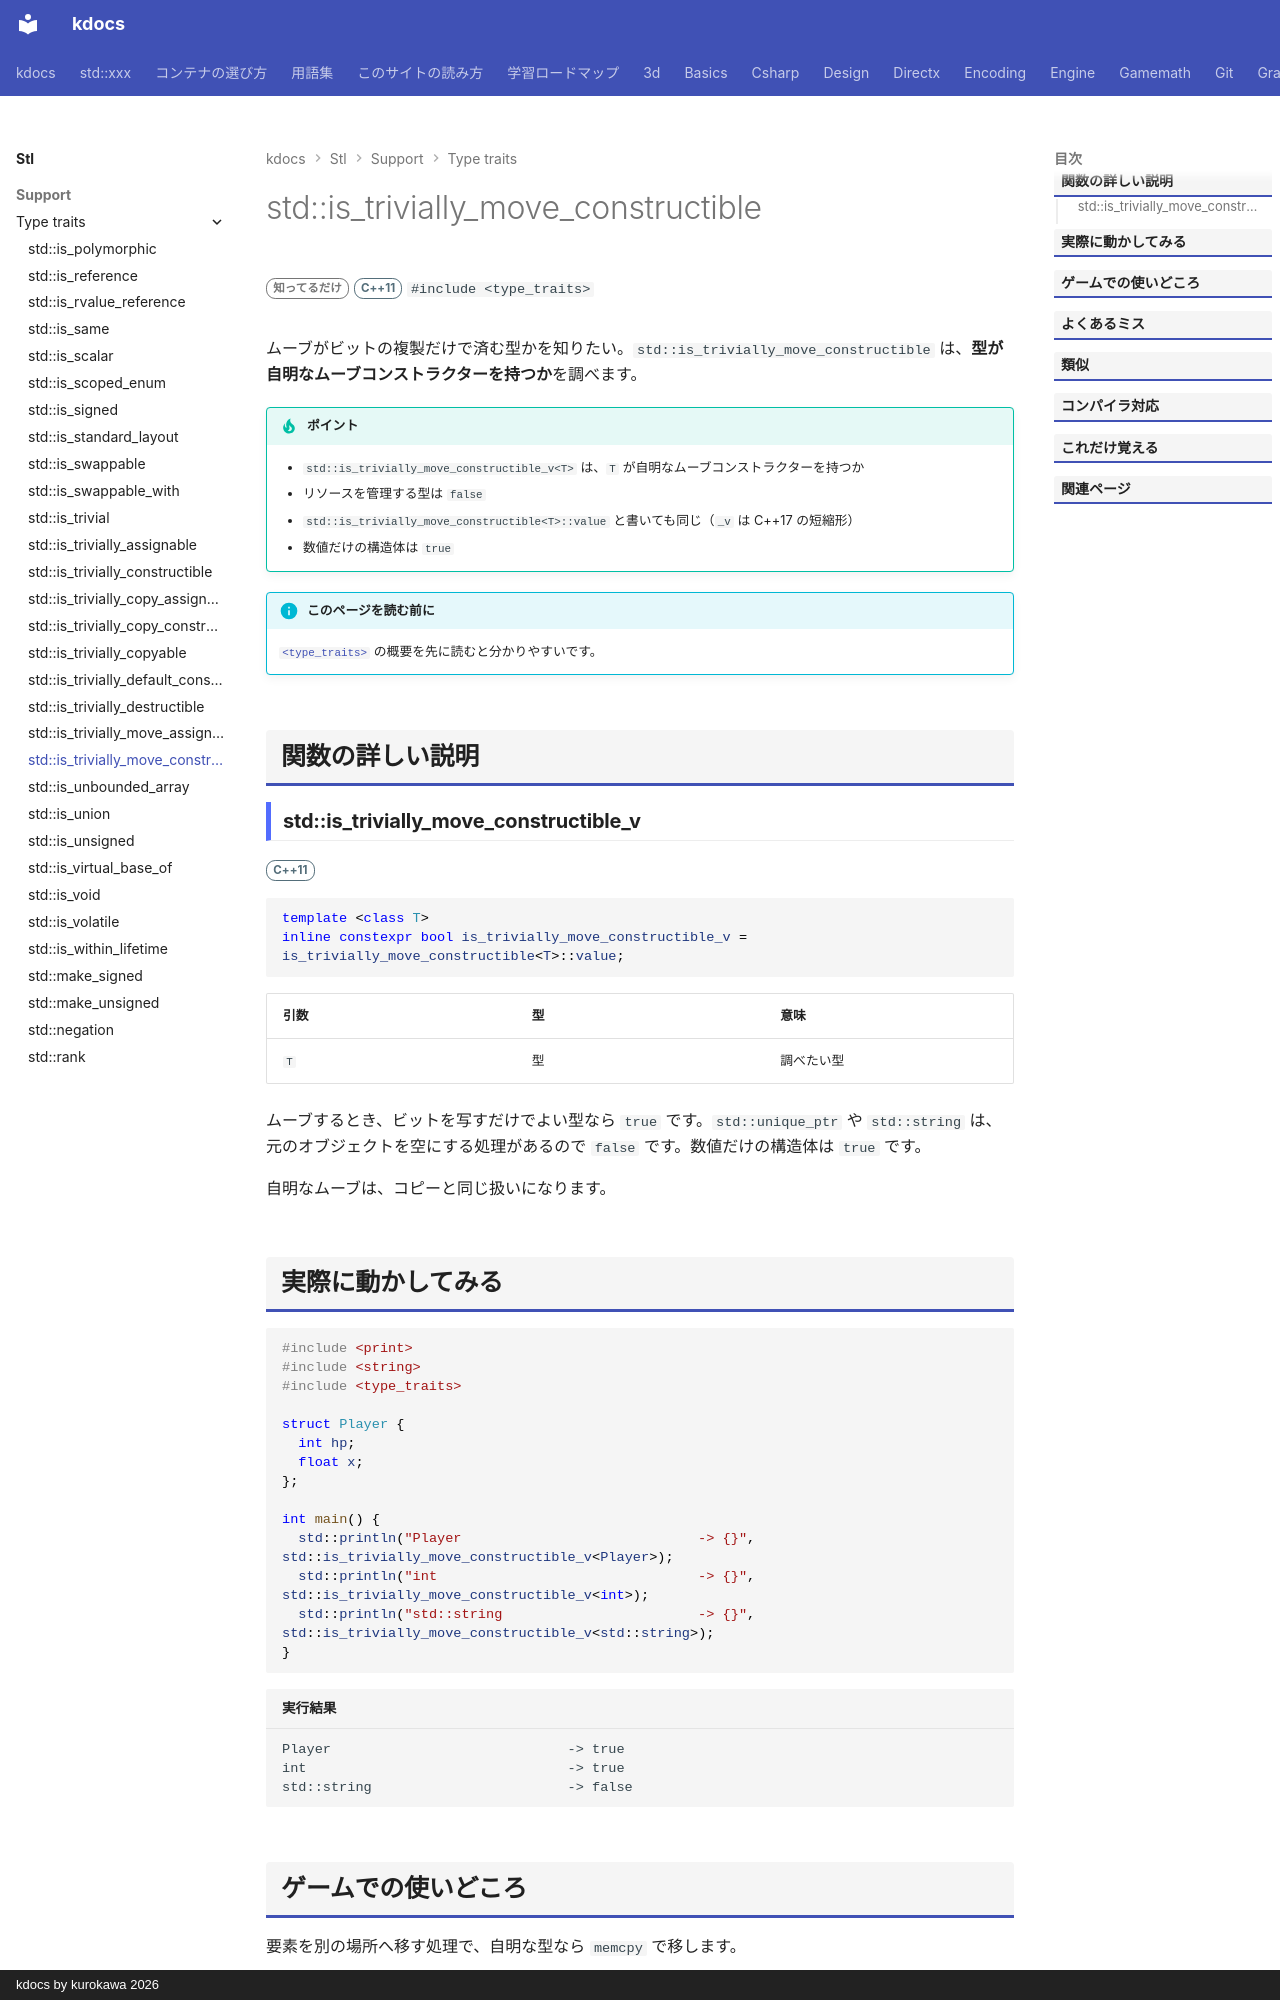

repository: qwzxdf/kdocs · page: stl/support/type_traits/is_trivially_move_constructible/index.html · generator: mkdocs · copyright: kdocs by kurokawa 2026

---
title: std::is_trivially_move_constructible
summary: "ムーブして構築するのが自明（メモリのコピーだけ）な型かを調べる。"
order: 900
group: 型の性質（<type_traits>）
tags:
  - 型・言語サポート
---

# std::is_trivially_move_constructible

<div class="page-badges" markdown>
<span class="rank rank-rare">知ってるだけ</span>
<span class="ver ver-11">C++11</span>
`#include <type_traits>`
</div>

ムーブがビットの複製だけで済む型かを知りたい。`std::is_trivially_move_constructible` は、<strong>型が自明なムーブコンストラクターを持つか</strong>を調べます。

!!! tip "ポイント"
    - `std::is_trivially_move_constructible_v<T>` は、`T` が自明なムーブコンストラクターを持つか
    - リソースを管理する型は `false`
    - `std::is_trivially_move_constructible<T>::value` と書いても同じ（`_v` は C++17 の短縮形）
    - 数値だけの構造体は `true`

!!! info "このページを読む前に"
    [`<type_traits>`](../type_traits.md) の概要を先に読むと分かりやすいです。

## 関数の詳しい説明

### std::is_trivially_move_constructible_v {#is_trivially_move_constructible}

<span class="ver ver-11">C++11</span>

```cpp
template <class T>
inline constexpr bool is_trivially_move_constructible_v = is_trivially_move_constructible<T>::value;
```

| 引数 | 型 | 意味 |
| --- | --- | --- |
| `T` | 型 | 調べたい型 |

ムーブするとき、ビットを写すだけでよい型なら `true` です。`std::unique_ptr` や `std::string` は、元のオブジェクトを空にする処理があるので `false` です。数値だけの構造体は `true` です。

自明なムーブは、コピーと同じ扱いになります。
